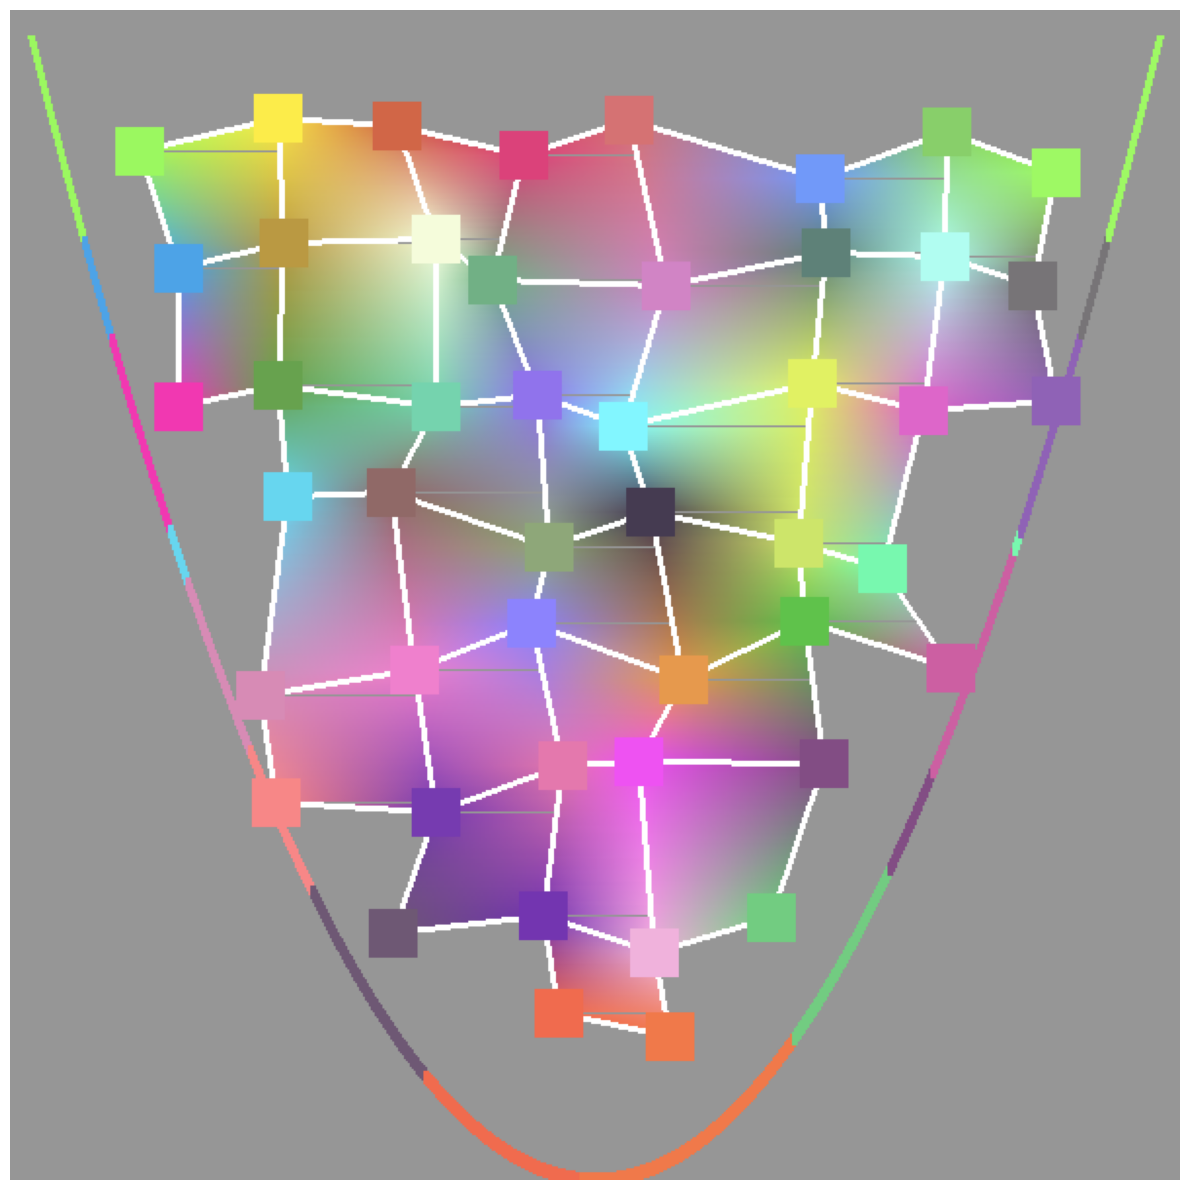

This chart was generated by the following Python code:
import numpy as np
import matplotlib.pyplot as plt
import random
import math

# Настройки изображения
w = 600
h = 600
bg_color = (150, 150, 150)  # серый фон

# ИЗМЕНЯЕМЫЕ ПАРАМЕТРЫ
num_cols = 10  # число квадратов по X
num_rows = 10 # число квадратов по Y
polygon_size = 20 # размер полигона (области деформации)

# Параметры закрашивания (можно менять)
FILL_MODE = "interpolate"  # "solid" - одним цветом, "interpolate" - интерполяция цветов
FILL_ALL_RECTANGLES = True  # True - закрасить все прямоугольники, False - только один случайный

# Автоматический расчет spacing на основе числа квадратов
spacing_x = w // (num_cols - 1) if num_cols > 1 else w
spacing_y = h // (num_rows - 1) if num_rows > 1 else h
spacing = min(spacing_x, spacing_y)

# Параметры квадратов
square_size = 25

offset_x = (w - (num_cols - 1) * spacing) // 2
offset_y = (h - (num_rows - 1) * spacing) // 2

# Параметры перевернутой параболы (вершина в центре)
a = -0.007  # отрицательный коэффициент для перевернутой параболы
vertex_x = w // 2
vertex_y = h // 2 + 300
cutoff_height = 10  # Высота, ниже которой всё исчезает


# Функция для определения, находится ли точка снаружи параболы и выше уровня отсечения
def is_outside_parabola(x, y):
    """Проверяет, находится ли точка снаружи перевернутой параболы и выше уровня отсечения"""
    if y < cutoff_height:  # Если ниже уровня отсечения - не рисуем
        return False
    parabola_y = a * (x - vertex_x) ** 2 + vertex_y
    return y <= parabola_y  # для перевернутой параболы снаружи - ниже кривой


# Генерируем случайные цвета для вершин
vertex_colors = {}
for row in range(num_rows):
    for col in range(num_cols):
        r = random.randint(50, 255)
        g = random.randint(50, 255)
        b = random.randint(50, 255)
        vertex_colors[(col, row)] = (r, g, b)


# Функция интерполяции цвета с ограничением значений
def interpolate_color(color1, color2, t):
    return tuple(min(255, max(0, int(color1[i] + (color2[i] - color1[i]) * t))) for i in range(3))


# Алгоритм Брезенхема для рисования горизонтальной линии с интерполяцией цвета
def draw_horizontal_line_bresenham(x1, x2, y, color1, color2, image):
    """Рисует горизонтальную линию алгоритмом Брезенхема с интерполяцией цвета"""
    if y < cutoff_height or y >= h:
        return

    # Убедимся, что x1 <= x2
    if x1 > x2:
        x1, x2 = x2, x1
        color1, color2 = color2, color1

    x1 = max(0, min(int(x1), w - 1))
    x2 = max(0, min(int(x2), w - 1))

    dx = x2 - x1
    if dx == 0:
        # Точка
        if 0 <= x1 < w:
            image[y, x1] = color1
        return

    # Интерполируем цвет по горизонтали
    for x in range(x1, x2 + 1):
        t = (x - x1) / dx if dx > 0 else 0
        color = interpolate_color(color1, color2, t)
        if 0 <= x < w:
            image[y, x] = color


# Функция для закрашивания прямоугольника методом Брезенхема
def fill_rectangle_bresenham(vertices, colors, image, use_interpolation=True):
    """Закрашивает прямоугольник методом Брезенхема с использованием горизонтальных линий"""
    if len(vertices) != 4:
        return

    # Находим диапазон Y координат
    min_y = max(cutoff_height, min(int(v[1]) for v in vertices))
    max_y = min(h - 1, max(int(v[1]) for v in vertices))

    # Создаем список активных ребер
    active_edges = []

    # Обрабатываем все 4 ребра прямоугольника
    for i in range(4):
        x1, y1 = vertices[i]
        x2, y2 = vertices[(i + 1) % 4]
        color1 = colors[i]
        color2 = colors[(i + 1) % 4]

        # Пропускаем горизонтальные ребра
        if abs(y1 - y2) < 1e-6:
            continue

        # Определяем направление ребра (от меньшего Y к большему)
        if y1 > y2:
            x1, y1, x2, y2 = x2, y2, x1, y1
            color1, color2 = color2, color1

        # Добавляем информацию о ребре
        dy = y2 - y1
        if dy > 0:
            dx = (x2 - x1) / dy
            dc = tuple((c2 - c1) / dy for c1, c2 in zip(color1, color2)) if use_interpolation else (0, 0, 0)
            active_edges.append({
                'x': x1,
                'y_start': int(y1),
                'y_end': int(y2),
                'dx': dx,
                'color': list(color1),
                'dc': list(dc) if use_interpolation else [0, 0, 0]
            })

    # Если нет активных ребер, выходим
    if not active_edges:
        return

    # Сортируем ребра по начальной Y координате
    active_edges.sort(key=lambda edge: edge['y_start'])

    # Текущие активные ребра
    current_edges = []

    # Сканируем по строкам
    for y in range(min_y, max_y + 1):
        # Добавляем новые активные ребра
        while active_edges and active_edges[0]['y_start'] <= y:
            edge = active_edges.pop(0)
            current_edges.append(edge)

        # Удаляем завершенные ребра
        current_edges = [edge for edge in current_edges if edge['y_end'] >= y]

        # Если нет активных ребер, пропускаем строку
        if len(current_edges) < 2:
            continue

        # Сортируем активные ребра по X координате
        current_edges.sort(key=lambda edge: edge['x'])

        # Для каждой пары ребер рисуем горизонтальную линию с интерполяцией цвета
        for i in range(0, len(current_edges) - 1, 2):
            if i + 1 < len(current_edges):
                edge_left = current_edges[i]
                edge_right = current_edges[i + 1]

                x_start = edge_left['x']
                x_end = edge_right['x']

                if x_end <= x_start:
                    continue

                if use_interpolation:
                    # Получаем текущие цвета для левого и правого ребер
                    color_left = tuple(min(255, max(0, int(c))) for c in edge_left['color'])
                    color_right = tuple(min(255, max(0, int(c))) for c in edge_right['color'])

                    # Рисуем горизонтальную линию с интерполяцией цвета
                    draw_horizontal_line_bresenham(x_start, x_end, y, color_left, color_right, image)
                else:
                    # Используем цвет левого ребра для всей линии
                    color_left = tuple(min(255, max(0, int(c))) for c in edge_left['color'])
                    draw_horizontal_line_bresenham(x_start, x_end, y, color_left, color_left, image)

        # Обновляем X координаты и цвета для следующей строки
        for edge in current_edges:
            edge['x'] += edge['dx']
            if use_interpolation:
                for j in range(3):
                    edge['color'][j] += edge['dc'][j]
                    edge['color'][j] = max(0, min(255, edge['color'][j]))


# Метод Брезенхема для рисования белой линии
def draw_line_bresenham_white(x0, y0, x1, y1, image, thickness=3):
    """Рисует белую линию алгоритмом Брезенхема"""
    # Пропускаем линии ниже уровня отсечения
    if y0 < cutoff_height or y1 < cutoff_height:
        return

    dx = abs(x1 - x0)
    dy = abs(y1 - y0)
    steep = dy > dx

    if steep:
        x0, y0 = y0, x0
        x1, y1 = y1, x1
        dx, dy = dy, dx

    if x0 > x1:
        x0, x1 = x1, x0
        y0, y1 = y1, y0

    dx_total = x1 - x0
    dy_total = abs(y1 - y0)

    error = 0
    y = y0
    y_step = 1 if y0 < y1 else -1

    white_color = (255, 255, 255)  # Белый цвет

    for x in range(int(x0), int(x1) + 1):
        if steep:
            current_x, current_y = y, x
        else:
            current_x, current_y = x, y

        if current_y < cutoff_height:
            continue

        for dx_offset in range(-thickness // 2, thickness // 2 + 1):
            for dy_offset in range(-thickness // 2, thickness // 2 + 1):
                nx, ny = int(current_x + dx_offset), int(current_y + dy_offset)
                if 0 <= nx < w and 0 <= ny < h and ny >= cutoff_height:
                    if dx_offset * dx_offset + dy_offset * dy_offset <= (thickness // 2) ** 2:
                        image[ny, nx] = white_color

        error += dy_total
        if 2 * error >= dx_total:
            y += y_step
            error -= dx_total


# Создаем массив центров с деформацией
centers = []
for row in range(num_rows):
    row_centers = []
    for col in range(num_cols):
        base_x = offset_x + col * spacing
        base_y = offset_y + row * spacing

        if row == 0 or row == num_rows - 1 or col == 0 or col == num_cols - 1:
            center_x = base_x
            center_y = base_y
        else:
            center_x = base_x + random.randint(-polygon_size, polygon_size)
            center_y = base_y + random.randint(-polygon_size, polygon_size)

        row_centers.append((center_x, center_y))
    centers.append(row_centers)

# Создаем структуру данных для прямоугольников
polygons = []

for row in range(num_rows - 1):
    for col in range(num_cols - 1):
        top_left = centers[row][col]
        top_right = centers[row][col + 1]
        bottom_left = centers[row + 1][col]
        bottom_right = centers[row + 1][col + 1]

        # Цвета вершин прямоугольника
        colors = [
            vertex_colors[(col, row)],  # top_left
            vertex_colors[(col + 1, row)],  # top_right
            vertex_colors[(col + 1, row + 1)],  # bottom_right
            vertex_colors[(col, row + 1)]  # bottom_left
        ]

        vertices = [top_left, top_right, bottom_right, bottom_left]

        # Сохраняем информацию о прямоугольнике
        polygon = {
            'id': (col, row),
            'vertices': vertices,
            'colors': colors,
            'center': (
                (top_left[0] + top_right[0] + bottom_left[0] + bottom_right[0]) // 4,
                (top_left[1] + top_right[1] + bottom_left[1] + bottom_right[1]) // 4
            )
        }

        polygons.append(polygon)

# Создаем изображение
image = np.full([h, w, 3], bg_color, dtype='uint8')

use_interpolation = FILL_MODE == "interpolate"

# Сначала закрашиваем все прямоугольники
filled_count = 0
for polygon in polygons:
    # Проверяем, что все вершины прямоугольника находятся снаружи параболы
    all_vertices_outside = all(is_outside_parabola(v[0], v[1]) for v in polygon['vertices'])

    if all_vertices_outside:
        fill_rectangle_bresenham(polygon['vertices'], polygon['colors'], image, use_interpolation)
        filled_count += 1

print(f"Закрашено {filled_count} прямоугольников (метод Брезенхема)")

# Затем рисуем БЕЛЫЕ линии поверх закрашенных прямоугольников
for polygon in polygons:
    vertices = polygon['vertices']

    # Проверяем, что все вершины прямоугольника находятся снаружи параболы
    all_vertices_outside = all(is_outside_parabola(v[0], v[1]) for v in vertices)

    if all_vertices_outside:
        # Рисуем 4 белые стороны прямоугольника
        for i in range(4):
            x1, y1 = vertices[i]
            x2, y2 = vertices[(i + 1) % 4]
            draw_line_bresenham_white(x1, y1, x2, y2, image, thickness=3)

# Рисуем квадраты в вершинах поверх линий (только снаружи параболы)
for row in range(num_rows):
    for col in range(num_cols):
        center_x, center_y = centers[row][col]

        if is_outside_parabola(center_x, center_y):
            color = vertex_colors[(col, row)]

            # Рисуем квадрат
            start_x = int(center_x - square_size // 2)
            start_y = int(center_y - square_size // 2)
            end_x = int(start_x + square_size)
            end_y = int(start_y + square_size)

            # Гарантируем, что квадрат находится в пределах изображения и выше уровня отсечения
            start_x = max(0, min(start_x, w - square_size))
            start_y = max(cutoff_height, min(start_y, h - square_size))
            end_x = start_x + square_size
            end_y = start_y + square_size

            if start_y < h and end_y > cutoff_height:
                image[start_y:end_y, start_x:end_x] = color


# Функция для нахождения ближайшего квадрата к точке
def find_nearest_square_color(x, y):
    """Находит цвет ближайшего квадрата к точке (x, y)"""
    min_dist = float('inf')
    nearest_color = bg_color

    for row in range(num_rows):
        for col in range(num_cols):
            center_x, center_y = centers[row][col]
            if is_outside_parabola(center_x, center_y):
                dist = math.sqrt((x - center_x) ** 2 + (y - center_y) ** 2)
                if dist < min_dist:
                    min_dist = dist
                    nearest_color = vertex_colors[(col, row)]

    return nearest_color


# Рисуем параболу с учетом уровня отсечения
parabola_resolution = 1
for x in range(0, w, parabola_resolution):
    y_parabola = int(a * (x - vertex_x) ** 2 + vertex_y)

    # Не рисуем параболу ниже уровня отсечения
    if y_parabola < cutoff_height:
        continue

    if 0 <= y_parabola < h:
        # Находим цвет ближайшего квадрата
        parabola_color = find_nearest_square_color(x, y_parabola)

        # Рисуем точку параболы
        for dy in range(-3, 4):
            for dx in range(-1, 2):
                ny = y_parabola + dy
                nx = x + dx
                if 0 <= ny < h and 0 <= nx < w and ny >= cutoff_height:
                    image[ny, nx] = parabola_color

# Рисуем линию отсечения серым цветом
for x in range(w):
    for dy in range(-2, 3):
        ny = cutoff_height + dy
        if 0 <= ny < h:
            image[ny, x] = bg_color

# Отображаем результат
plt.figure(figsize=(12, 12))
plt.imshow(image)
plt.axis('off')
plt.tight_layout()
plt.show()

# Выводим информацию о параметрах
print(f"Параметры сетки:")
print(f"Квадратов по X: {num_cols}")
print(f"Квадратов по Y: {num_rows}")
print(f"Размер полигона деформации: {polygon_size} пикселей")
print(f"Прямоугольников: {len(polygons)}")
print(f"Режим закрашивания: {FILL_MODE}")
print(f"Закрашивание: {'все прямоугольники' if FILL_ALL_RECTANGLES else 'один случайный'}")